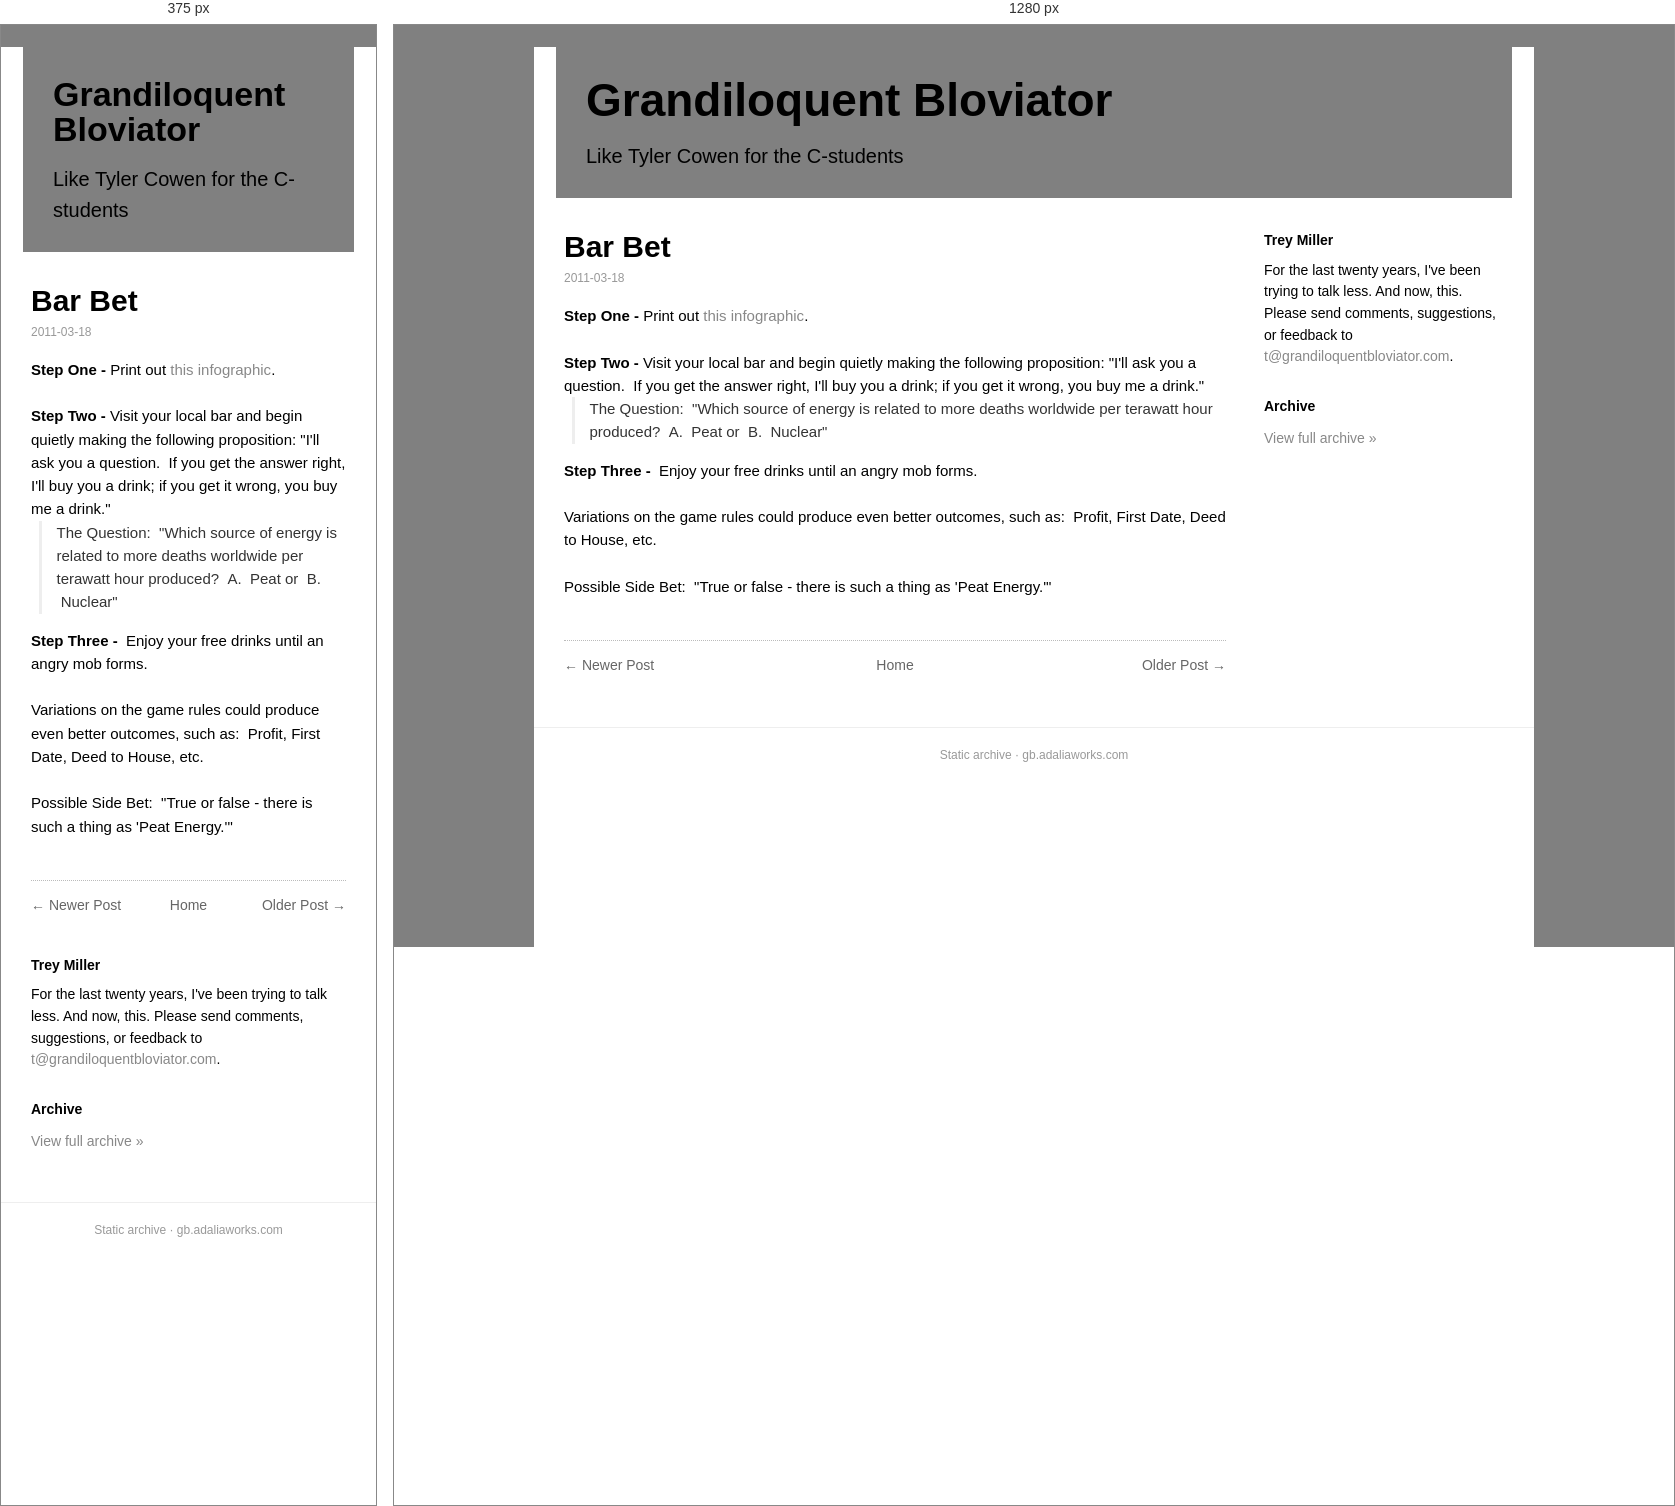
Rendered at 375 px and 1280 px, left to right.

<!-- file: bar-bet.html -->
<!doctype html><html lang=en><head><meta charset=utf-8><meta name=viewport content='width=device-width,initial-scale=1'><title>Bar Bet</title><link rel='icon' type='image/x-icon' href='../../favicon.ico'><link rel=stylesheet href='../../style.css'></head><body><div class=box><div class=head><h1><a href='../../index.html'>Grandiloquent Bloviator</a></h1><div class=desc>Like Tyler Cowen for the C-students</div></div><div class=cols><div class=main><div class=post><h1 class=t>Bar Bet</h1><div class=date>2011-03-18</div><div class=body><b>Step One - </b>Print out <a href="http://www-958.ibm.com/software/data/cognos/manyeyes/visualizations/2e5d4dcc4fb511e0ae0c000255111976/comments/2e70ae944fb511e0ae0c000255111976">this infographic</a>.<br/>
<div><br class="webkit-block-placeholder"/></div><div><b>Step Two -</b> Visit your local bar and begin quietly making the following proposition: "I'll ask you a question.  If you get the answer right, I'll buy you a drink; if you get it wrong, you buy me a drink."<br/>
<blockquote>The Question:  "Which source of energy is related to more deaths worldwide per terawatt hour produced?  A.  Peat or  B.  Nuclear"</blockquote></div><div><b>Step Three - </b> Enjoy your free drinks until an angry mob forms.</div><div><br/>
</div><div>Variations on the game rules could produce even better outcomes, such as:  Profit, First Date, Deed to House, etc.</div><div><br/>
</div><div>Possible Side Bet:  "True or false - there is such a thing as 'Peat Energy.'"</div></div></div><div class="nav"><span class="newer"><a href="../../2011/03/gb-gets-results.html">&larr; Newer Post</a></span><span class="home"><a href="../../index.html">Home</a></span><span class="older"><a href="../../2011/03/fast-breaks.html">Older Post &rarr;</a></span></div></div><div class=side><h3>Trey Miller</h3><div class="bio">For the last twenty years, I've been trying to talk less. And now, this. Please send comments, suggestions, or feedback to <a href='mailto:t@grandiloquentbloviator.com'>t@grandiloquentbloviator.com</a>.</div><h3>Archive</h3><div class="archlink"><a href="../../index.html">View full archive &raquo;</a></div></div></div><div class=foot>Static archive &middot; gb.adaliaworks.com</div></div><script data-goatcounter='https://grandblov.goatcounter.com/count' async src='//gc.zgo.at/count.js'></script></body></html>

/* @media block from style.css */
@media(max-width:760px){.side{flex-basis:100%}.head h1{font-size:34px}}